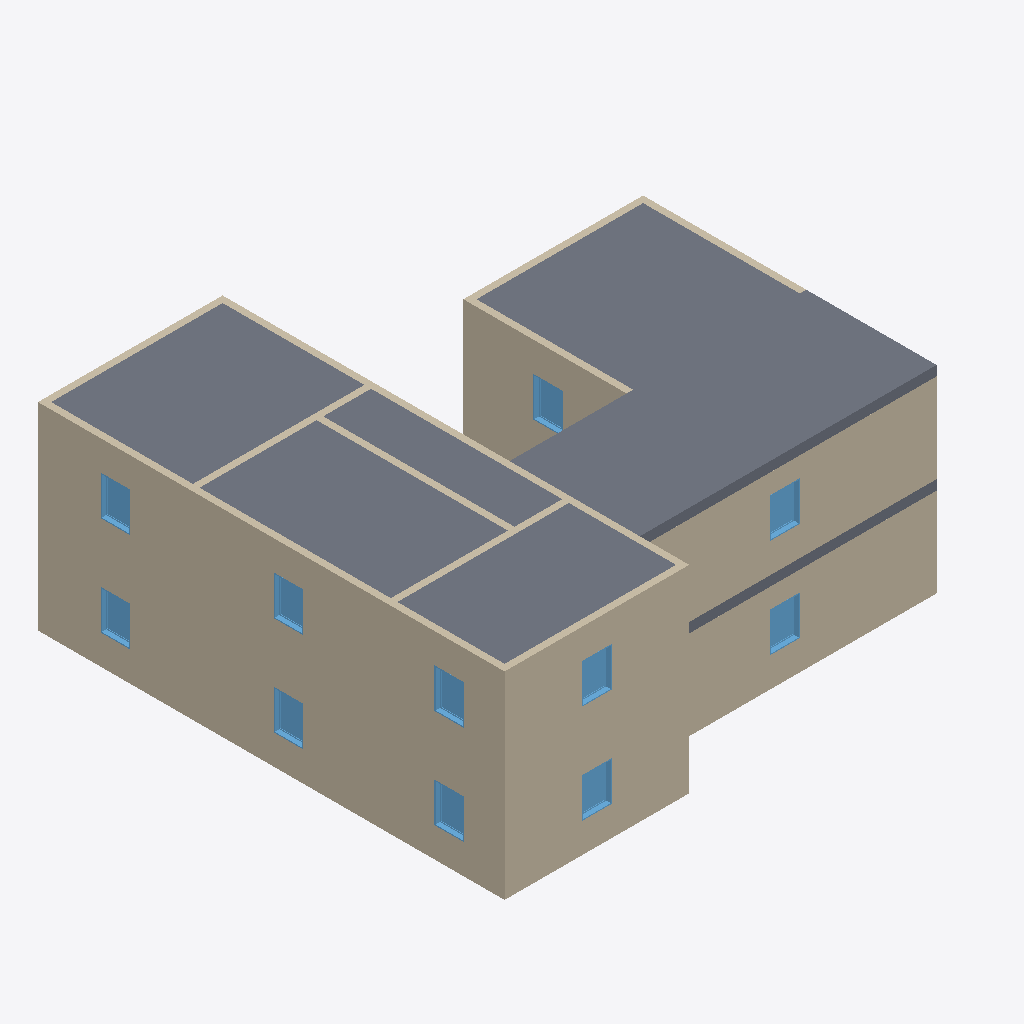
Isometric view of an IFC building model (IFC-SPF (STEP), schema IFC4, length unit foot), seen from the south-west, elements coloured by IFC class: 19 walls (beige), 11 windows (light blue), 7 slabs (grey).
Extent 14.8 m × 14.4 m × 6.1 m (x, y, z). Storeys (3): Level 1 at 0.00 m; Level 2 at 3.05 m; Level 3 at 6.10 m. Elements (72): 26 IfcWall, 22 IfcWindow, 12 IfcDoor, 12 IfcSlab.

HEADER;
FILE_DESCRIPTION((''),'2;1');
FILE_NAME('','2018-06-24T10:17:36',(''),(''),'Xbim File Processor version 4.0.0.0','Xbim version 4.0.0.0','');
FILE_SCHEMA(('IFC4'));
ENDSEC;
DATA;
#115=IFCPROJECT('19WggnD9H4JgIzJ0YcJBY4',#42,'Project Number',$,$,'Project Name','Project Status',(#106),#101);
#3606=IFCSITE('19WggnD9H4JgIzJ0YcJBY6',#42,'Default',$,'',#3605,$,$,.ELEMENT.,$,$,$,$,$);
#130=IFCBUILDING('19WggnD9H4JgIzJ0YcJBY5',#42,'',$,$,#33,$,'',.ELEMENT.,$,$,$);
#143=IFCBUILDINGSTOREY('19WggnD9H4JgIzJ0XPiqTg',#42,'Level 1',$,$,#141,$,'Level 1',.ELEMENT.,0.0);
#149=IFCBUILDINGSTOREY('19WggnD9H4JgIzJ0XPis6k',#42,'Level 2',$,$,#148,$,'Level 2',.ELEMENT.,9.99999999999844);
#155=IFCBUILDINGSTOREY('19WggnD9H4JgIzJ0XPj$y9',#42,'Level 3',$,$,#154,$,'Level 3',.ELEMENT.,19.9999999999984);
#2295=IFCWALL('3W3vk_IL99Eetbp1o$36S8',#42,'Basic Wall:Generic - 8":309759',$,'Basic Wall:Generic - 8":249',#2273,#2291,'309759',.NOTDEFINED.);
#305=IFCWALL('2uVoMMoQb0yfcrwj1N4mcK',#42,'Basic Wall:Generic - 8":307367',$,'Basic Wall:Generic - 8":249',#283,#301,'307367',.NOTDEFINED.);
#3340=IFCSLAB('3W3vk_IL99Eetbp1o$36J4',#42,'Floor:Generic - 12":309811',$,'Floor:Generic - 12"',#3310,#3336,'309811',.FLOOR.);
#3292=IFCSLAB('3W3vk_IL99Eetbp1o$36JV',#42,'Floor:Generic - 12":309800',$,'Floor:Generic - 12"',#3262,#3288,'309800',.FLOOR.);
#3388=IFCSLAB('3W3vk_IL99Eetbp1o$36JD',#42,'Floor:Generic - 12":309818',$,'Floor:Generic - 12"',#3358,#3384,'309818',.FLOOR.);
#3484=IFCSLAB('3W3vk_IL99Eetbp1o$36Iu',#42,'Floor:Generic - 12":309839',$,'Floor:Generic - 12"',#3454,#3480,'309839',.FLOOR.);
#3589=IFCWALL('3W3vk_IL99Eetbp1o$36Ie',#42,'Basic Wall:Generic - 8":309855',$,'Basic Wall:Generic - 8":249',#3550,#3585,'309855',.NOTDEFINED.);
#2215=IFCWALL('2URNrdnW96Z8NNkNnchbF6',#42,'Basic Wall:Generic - 8":309163',$,'Basic Wall:Generic - 8":249',#2176,#2211,'309163',.NOTDEFINED.);
#3532=IFCSLAB('3W3vk_IL99Eetbp1o$36Ij',#42,'Floor:Generic - 12":309850',$,'Floor:Generic - 12"',#3502,#3528,'309850',.FLOOR.);
#2375=IFCWALL('3W3vk_IL99Eetbp1o$36Jq',#42,'Basic Wall:Generic - 8":309763',$,'Basic Wall:Generic - 8":249',#2353,#2371,'309763',.NOTDEFINED.);
#385=IFCWALL('2uVoMMoQb0yfcrwj1N4mdu',#42,'Basic Wall:Generic - 8":307403',$,'Basic Wall:Generic - 8":249',#363,#381,'307403',.NOTDEFINED.);
#2613=IFCWALL('3W3vk_IL99Eetbp1o$36Jw',#42,'Basic Wall:Generic - 8":309773',$,'Basic Wall:Generic - 8":249',#2591,#2609,'309773',.NOTDEFINED.);
#3436=IFCSLAB('3W3vk_IL99Eetbp1o$36Ip',#42,'Floor:Generic - 12":309828',$,'Floor:Generic - 12"',#3406,#3432,'309828',.FLOOR.);
#2335=IFCWALL('3W3vk_IL99Eetbp1o$36Js',#42,'Basic Wall:Generic - 8":309761',$,'Basic Wall:Generic - 8":249',#2313,#2331,'309761',.NOTDEFINED.);
#1966=IFCSLAB('2uVoMMoQb0yfcrwj1N4m_P',#42,'Floor:Generic - 12":308906',$,'Floor:Generic - 12"',#1936,#1962,'308906',.FLOOR.);
#2255=IFCWALL('3W3vk_IL99Eetbp1o$36SA',#42,'Basic Wall:Generic - 8":309757',$,'Basic Wall:Generic - 8":249',#2233,#2251,'309757',.NOTDEFINED.);
#2573=IFCWALL('3W3vk_IL99Eetbp1o$36Jy',#42,'Basic Wall:Generic - 8":309771',$,'Basic Wall:Generic - 8":249',#2551,#2569,'309771',.NOTDEFINED.);
#2783=IFCWALL('3W3vk_IL99Eetbp1o$36JZ',#42,'Basic Wall:Generic - 8":309780',$,'Basic Wall:Generic - 8":249',#2761,#2779,'309780',.NOTDEFINED.);
#3058=IFCWINDOW('3W3vk_IL99Eetbp1o$36Je',#42,'Fixed:36" x 48":309791',$,'36" x 48"',#5182,#3051,'309791',4.0,3.0,.WINDOW.,.NOTDEFINED.,$);
#3118=IFCWINDOW('3W3vk_IL99Eetbp1o$36JM',#42,'Fixed:36" x 48":309793',$,'36" x 48"',#4753,#3111,'309793',4.0,3.0,.WINDOW.,.NOTDEFINED.,$);
#1686=IFCWINDOW('2uVoMMoQb0yfcrwj1N4mok',#42,'Fixed:36" x 48":308637',$,'36" x 48"',#4403,#1679,'308637',4.0,3.0,.WINDOW.,.NOTDEFINED.,$);
#1656=IFCWINDOW('2uVoMMoQb0yfcrwj1N4mnF',#42,'Fixed:36" x 48":308604',$,'36" x 48"',#4693,#1649,'308604',4.0,3.0,.WINDOW.,.NOTDEFINED.,$);
#3088=IFCWINDOW('3W3vk_IL99Eetbp1o$36JN',#42,'Fixed:36" x 48":309792',$,'36" x 48"',#4892,#3081,'309792',4.0,3.0,.WINDOW.,.NOTDEFINED.,$);
#1716=IFCWINDOW('2uVoMMoQb0yfcrwj1N4mpn',#42,'Fixed:36" x 48":308674',$,'36" x 48"',#4264,#1709,'308674',4.0,3.0,.WINDOW.,.NOTDEFINED.,$);
#2998=IFCWINDOW('3W3vk_IL99Eetbp1o$36Jg',#42,'Fixed:36" x 48":309789',$,'36" x 48"',#5066,#2991,'309789',4.0,3.0,.WINDOW.,.NOTDEFINED.,$);
#1776=IFCWINDOW('2uVoMMoQb0yfcrwj1N4mye',#42,'Fixed:36" x 48":308763',$,'36" x 48"',#4318,#1769,'308763',4.0,3.0,.WINDOW.,.NOTDEFINED.,$);
#3148=IFCWINDOW('3W3vk_IL99Eetbp1o$36JL',#42,'Fixed:36" x 48":309794',$,'36" x 48"',#4780,#3141,'309794',4.0,3.0,.WINDOW.,.NOTDEFINED.,$);
#1746=IFCWINDOW('2uVoMMoQb0yfcrwj1N4mp5',#42,'Fixed:36" x 48":308726',$,'36" x 48"',#4291,#1739,'308726',4.0,3.0,.WINDOW.,.NOTDEFINED.,$);
#3178=IFCWINDOW('3W3vk_IL99Eetbp1o$36JK',#42,'Fixed:36" x 48":309795',$,'36" x 48"',#4807,#3171,'309795',4.0,3.0,.WINDOW.,.NOTDEFINED.,$);
#2823=IFCWALL('3W3vk_IL99Eetbp1o$36JX',#42,'Basic Wall:Generic - 8":309782',$,'Basic Wall:Generic - 8":249',#2801,#2819,'309782',.NOTDEFINED.);
#2743=IFCWALL('3W3vk_IL99Eetbp1o$36Jb',#42,'Basic Wall:Generic - 8":309778',$,'Basic Wall:Generic - 8":249',#2721,#2739,'309778',.NOTDEFINED.);
#2533=IFCWALL('3W3vk_IL99Eetbp1o$36J_',#42,'Basic Wall:Generic - 8":309769',$,'Basic Wall:Generic - 8":249',#2511,#2529,'309769',.NOTDEFINED.);
#625=IFCWALL('2uVoMMoQb0yfcrwj1N4mdF',#42,'Basic Wall:Generic - 8":307452',$,'Basic Wall:Generic - 8":249',#603,#621,'307452',.NOTDEFINED.);
#199=IFCWALL('2uVoMMoQb0yfcrwj1N4mcM',#42,'Basic Wall:Generic - 8":307365',$,'Basic Wall:Generic - 8":249',#160,#193,'307365',.NOTDEFINED.);
#2493=IFCWALL('3W3vk_IL99Eetbp1o$36Jm',#42,'Basic Wall:Generic - 8":309767',$,'Basic Wall:Generic - 8":249',#2452,#2489,'309767',.NOTDEFINED.);
#505=IFCWALL('2uVoMMoQb0yfcrwj1N4mdY',#42,'Basic Wall:Generic - 8":307409',$,'Basic Wall:Generic - 8":249',#464,#501,'307409',.NOTDEFINED.);
#585=IFCWALL('2uVoMMoQb0yfcrwj1N4md9',#42,'Basic Wall:Generic - 8":307450',$,'Basic Wall:Generic - 8":249',#563,#581,'307450',.NOTDEFINED.);
ENDSEC;